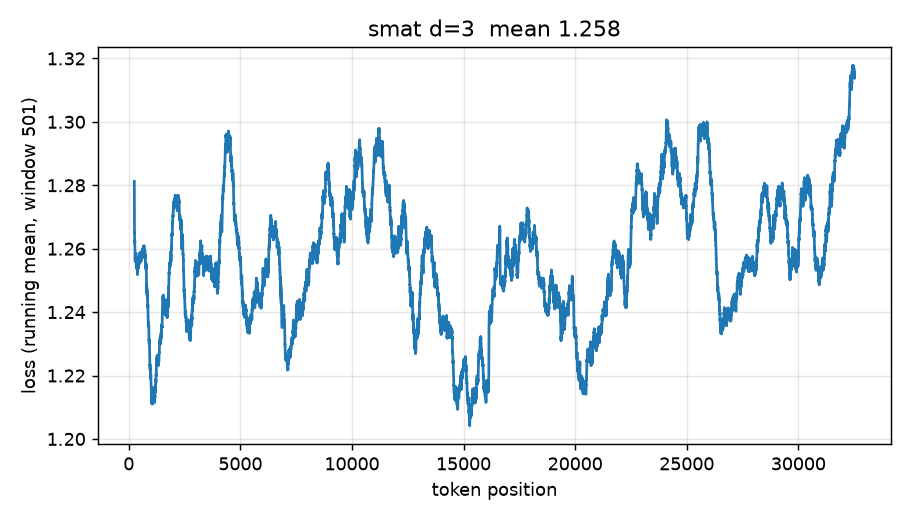

The file beside this chart, header and first rows:
position, nll
0.000000000000000000e+00, 3.662241853340291176e+00
1.000000000000000000e+00, 3.056011675402068306e+00
2.000000000000000000e+00, 2.212137943813056395e+00
3.000000000000000000e+00, 2.010986798732023573e+00
4.000000000000000000e+00, 2.075454493207584239e+00
5.000000000000000000e+00, 1.725515577131438105e+00
6.000000000000000000e+00, 1.554560010212681753e+00
7.000000000000000000e+00, 1.498097495331948137e+00
8.000000000000000000e+00, 1.146351559711643153e+00
9.000000000000000000e+00, 1.412156448341288728e+00
1.000000000000000000e+01, 1.510650815132210223e+00
1.100000000000000000e+01, 1.436744461339242829e+00
1.200000000000000000e+01, 1.351597009782333103e+00
1.300000000000000000e+01, 1.352599942554661538e+00
1.400000000000000000e+01, 1.475870141512515055e+00
1.500000000000000000e+01, 1.424596056271280053e+00
1.600000000000000000e+01, 1.359963682309554223e+00
1.700000000000000000e+01, 1.344337816573802025e+00
1.800000000000000000e+01, 1.177596197256015609e+00
1.900000000000000000e+01, 1.151700189654978779e+00
2.000000000000000000e+01, 1.211567968078413937e+00
2.100000000000000000e+01, 1.223422243705020840e+00
2.200000000000000000e+01, 1.513463393780847044e+00
2.300000000000000000e+01, 1.465047119969791423e+00
2.400000000000000000e+01, 1.255140697836874208e+00
2.500000000000000000e+01, 1.404477460033759506e+00
2.600000000000000000e+01, 1.194293288284250965e+00
2.700000000000000000e+01, 1.689771181223668872e+00
2.800000000000000000e+01, 1.342991623085445507e+00
2.900000000000000000e+01, 1.496672564281892104e+00
3.000000000000000000e+01, 1.400243626929678520e+00
3.100000000000000000e+01, 1.560462804839564788e+00
3.200000000000000000e+01, 1.479059160377226734e+00
3.300000000000000000e+01, 1.294219876441179418e+00
3.400000000000000000e+01, 1.340456492485061712e+00
3.500000000000000000e+01, 1.436213491615490057e+00
3.600000000000000000e+01, 1.365870724251180945e+00
3.700000000000000000e+01, 1.394951424661389439e+00
3.800000000000000000e+01, 1.423557833997428412e+00
3.900000000000000000e+01, 1.238263620388017072e+00
4.000000000000000000e+01, 1.148835940653282872e+00
4.100000000000000000e+01, 1.312176207362139468e+00
4.200000000000000000e+01, 1.231179758610347674e+00
4.300000000000000000e+01, 1.238462567312748508e+00
4.400000000000000000e+01, 1.073409114480072146e+00
4.500000000000000000e+01, 1.224310291549428165e+00
4.600000000000000000e+01, 1.169618978402707565e+00
4.700000000000000000e+01, 1.472619407152753856e+00
4.800000000000000000e+01, 1.309255296565472682e+00
4.900000000000000000e+01, 1.248805708059272046e+00
5.000000000000000000e+01, 1.360099400014453286e+00
5.100000000000000000e+01, 1.256057391645873933e+00
5.200000000000000000e+01, 1.336081707194496371e+00
5.300000000000000000e+01, 1.349963973084844504e+00
5.400000000000000000e+01, 1.275802914422935030e+00
5.500000000000000000e+01, 1.305385492138731562e+00
5.600000000000000000e+01, 1.471441140890084709e+00
5.700000000000000000e+01, 1.355043265956306753e+00
5.800000000000000000e+01, 1.208035808269893208e+00
5.900000000000000000e+01, 1.280069031812959723e+00
... 32,708 more rows
